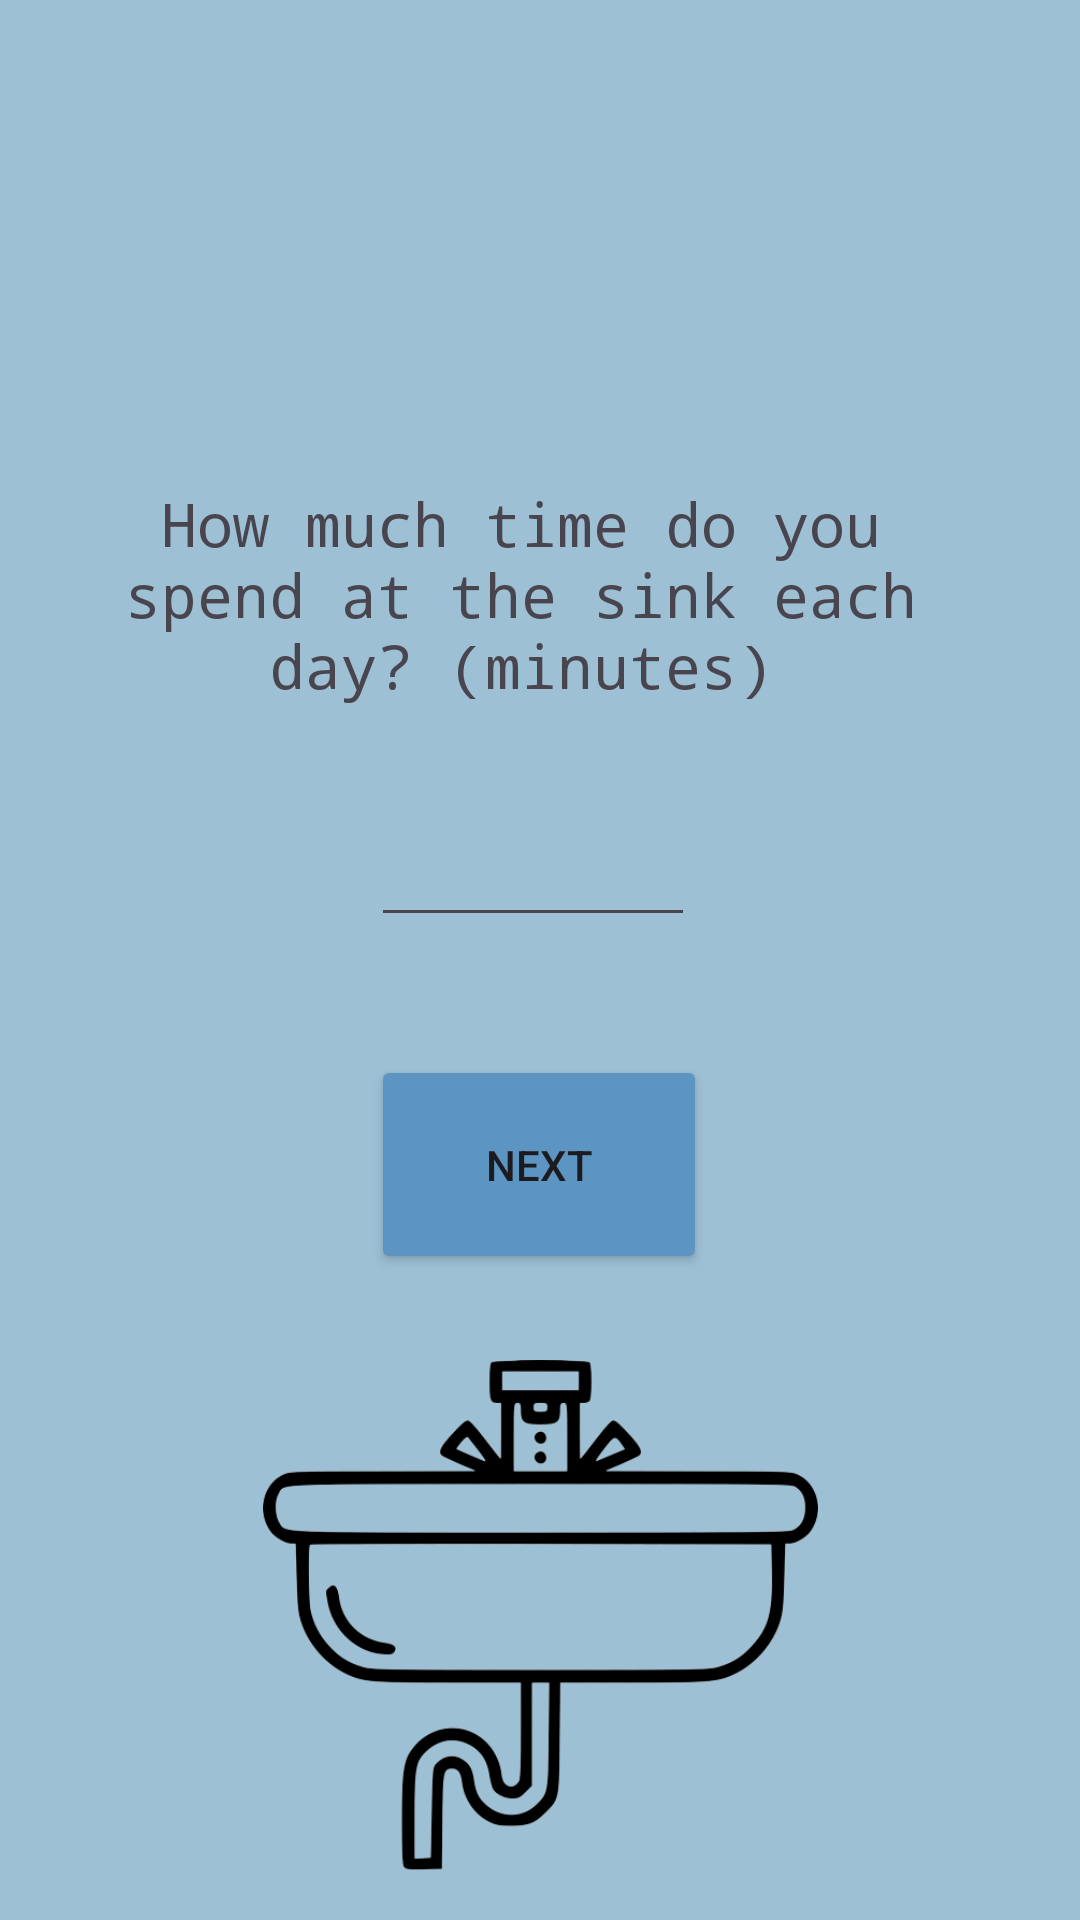

Produce the Android XML layout that renders to this screen, including the resource entries it uses.
<!-- AndroidManifest.xml: application theme Theme.AquaPrint -->
<!-- res/layout/activity_sink_screen.xml -->
<?xml version="1.0" encoding="utf-8"?>
<androidx.constraintlayout.widget.ConstraintLayout xmlns:android="http://schemas.android.com/apk/res/android"
    xmlns:app="http://schemas.android.com/apk/res-auto"
    xmlns:tools="http://schemas.android.com/tools"
    android:layout_width="match_parent"
    android:layout_height="match_parent"
    android:background="#FD9DC0D5"
    tools:context=".sinkScreen">

    <TextView
        android:id="@+id/q2"
        android:layout_width="275dp"
        android:layout_height="87dp"
        android:fontFamily="monospace"
        android:text="How much time do you spend at the sink each day? (minutes)"
        android:textAlignment="center"
        android:textSize="20sp"
        app:layout_constraintBottom_toBottomOf="parent"
        app:layout_constraintEnd_toEndOf="parent"
        app:layout_constraintHorizontal_bias="0.426"
        app:layout_constraintStart_toStartOf="parent"
        app:layout_constraintTop_toTopOf="parent"
        app:layout_constraintVertical_bias="0.291" />

    <TextView
        android:id="@+id/nm2"
        android:layout_width="154dp"
        android:layout_height="55dp"
        android:fontFamily="monospace"
        android:textAlignment="viewStart"
        android:textSize="20sp"
        app:layout_constraintBottom_toBottomOf="parent"
        app:layout_constraintEnd_toEndOf="parent"
        app:layout_constraintHorizontal_bias="0.062"
        app:layout_constraintStart_toStartOf="parent"
        app:layout_constraintTop_toTopOf="parent"
        app:layout_constraintVertical_bias="0.007" />

    <Button
        android:id="@+id/nextSlide"
        android:layout_width="112dp"
        android:layout_height="73dp"
        android:backgroundTint="#5C95C1"
        android:text="Next"
        app:layout_constraintBottom_toBottomOf="parent"
        app:layout_constraintEnd_toEndOf="parent"
        app:layout_constraintHorizontal_bias="0.498"
        app:layout_constraintStart_toStartOf="parent"
        app:layout_constraintTop_toTopOf="parent"
        app:layout_constraintVertical_bias="0.62" />

    <EditText
        android:id="@+id/min"
        android:layout_width="108dp"
        android:layout_height="52dp"
        android:ems="10"
        android:inputType="numberDecimal"
        app:layout_constraintBottom_toBottomOf="parent"
        app:layout_constraintEnd_toEndOf="parent"
        app:layout_constraintHorizontal_bias="0.491"
        app:layout_constraintStart_toStartOf="parent"
        app:layout_constraintTop_toTopOf="parent"
        app:layout_constraintVertical_bias="0.443" />

    <ImageView
        android:id="@+id/imageView2"
        android:layout_width="245dp"
        android:layout_height="173dp"
        app:layout_constraintBottom_toBottomOf="parent"
        app:layout_constraintEnd_toEndOf="parent"
        app:layout_constraintStart_toStartOf="parent"
        app:layout_constraintTop_toTopOf="parent"
        app:layout_constraintVertical_bias="0.971"
        app:srcCompat="@drawable/sink_removebg_preview" />
</androidx.constraintlayout.widget.ConstraintLayout>
<!-- resources referenced by this layout -->
<resources>
  <!-- drawable sink_removebg_preview: png bitmap (drawable, 45032 bytes) -->
  <style name="Theme.AquaPrint" parent="Base.Theme.AquaPrint" />
  <style name="Base.Theme.AquaPrint" parent="Theme.Material3.DayNight.NoActionBar">
          
          
      </style>
</resources>
